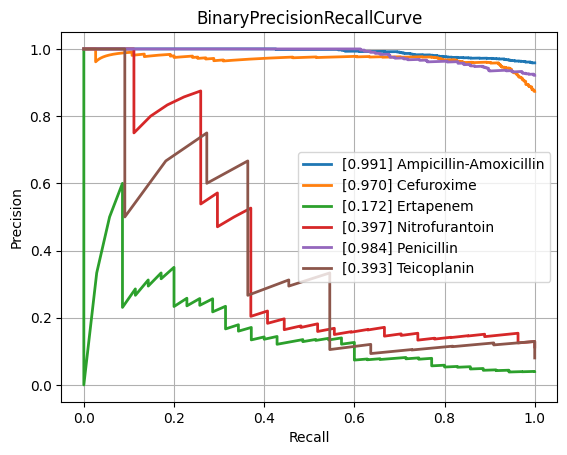

Values plotted in this chart, from the file beside it:
class, PrecisionRecallAUC, FrequencyPositiveClass, n_positives, n_negatives
Amikacin, 0.6015, 0.1678, 150, 744
Amoxicillin-Clavulanic acid, 0.8418, 0.5846, 1523, 1082
Ampicillin, 0.9513, 0.8137, 2848, 652
Ampicillin-Amoxicillin, 0.991, 0.9585, 1225, 53
Cefazolin, 0.8805, 0.648, 127, 69
Cefepime, 0.7214, 0.3739, 1029, 1723
Cefpodoxime, 0.8205, 0.6702, 63, 31
Ceftazidime, 0.7747, 0.4117, 1373, 1962
Ceftriaxone, 0.7344, 0.4225, 1213, 1658
Cefuroxime, 0.9702, 0.8736, 954, 138
Ciprofloxacin, 0.7562, 0.4082, 2443, 3542
Clindamycin, 0.927, 0.735, 1337, 482
Colistin, 0.783, 0.2936, 180, 433
Cotrimoxazole, 0.7724, 0.4616, 3147, 3670
Ertapenem, 0.172, 0.04, 35, 840
Erythromycin, 0.9446, 0.803, 1227, 301
Fosfomycin, 0.6919, 0.3588, 404, 722
Fosfomycin-Trometamol, 0.6912, 0.5132, 39, 37
Fusidic acid, 0.7857, 0.5315, 152, 134
Gentamicin, 0.9259, 0.6509, 3212, 1723
Imipenem, 0.864, 0.4684, 2813, 3192
Levofloxacin, 0.842, 0.4756, 586, 646
Meropenem, 0.6329, 0.2033, 815, 3194
Mupirocin, 0.7041, 0.2222, 12, 42
Nitrofurantoin, 0.3969, 0.113, 27, 212
Norfloxacin, 0.6185, 0.2647, 36, 100
Oxacillin, 0.8712, 0.6358, 433, 248
Penicillin, 0.9839, 0.9215, 458, 39
Piperacillin-Tazobactam, 0.781, 0.4563, 2119, 2525
Rifampicin, 0.4089, 0.07935, 63, 731
Teicoplanin, 0.3932, 0.08029, 11, 126
Tetracycline, 0.7526, 0.4078, 305, 443
Tobramycin, 0.6715, 0.2631, 176, 493
Vancomycin, 0.5744, 0.08742, 196, 2046
micro, 0.848, 0.4745, , 
macro, 0.7421, NaN, , 
